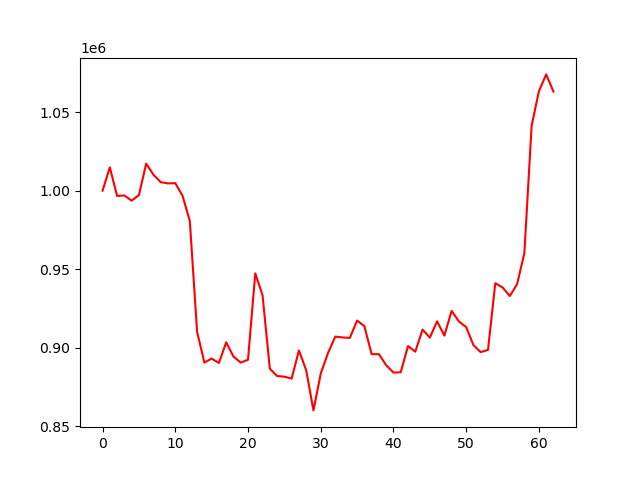

The data file committed next to this chart (first rows):
account_value, date, daily_return
1000000, 2023-07-31, 
1014848, 2023-08-01, 0.01485
996651, 2023-08-02, -0.01793
996975, 2023-08-03, 0.0003245
993629, 2023-08-04, -0.003356
997161, 2023-08-07, 0.003555
1017230, 2023-08-08, 0.02013
1010162, 2023-08-09, -0.006949
1005438, 2023-08-10, -0.004676
1004631, 2023-08-11, -0.0008026
1004821, 2023-08-14, 0.0001886
996758, 2023-08-15, -0.008024
980753, 2023-08-16, -0.01606
910216, 2023-08-17, -0.07192
890553, 2023-08-18, -0.0216
893147, 2023-08-21, 0.002913
890313, 2023-08-22, -0.003173
903464, 2023-08-23, 0.01477
894427, 2023-08-24, -0.01
890568, 2023-08-25, -0.004314
892366, 2023-08-28, 0.002019
947395, 2023-08-29, 0.06167
933412, 2023-08-30, -0.01476
886693, 2023-08-31, -0.05005
882015, 2023-09-01, -0.005276
881621, 2023-09-05, -0.0004472
880354, 2023-09-06, -0.001437
898314, 2023-09-07, 0.0204
885742, 2023-09-08, -0.01399
860132, 2023-09-11, -0.02891
883513, 2023-09-12, 0.02718
896644, 2023-09-13, 0.01486
907094, 2023-09-14, 0.01165
906593, 2023-09-15, -0.0005526
906268, 2023-09-18, -0.0003575
917339, 2023-09-19, 0.01222
913786, 2023-09-20, -0.003873
895896, 2023-09-21, -0.01958
895965, 2023-09-22, 7.693410325315675e-05
888923, 2023-09-25, -0.00786
884210, 2023-09-26, -0.005302
884405, 2023-09-27, 0.0002202
901095, 2023-09-28, 0.01887
897495, 2023-09-29, -0.003995
911540, 2023-10-02, 0.01565
906515, 2023-10-03, -0.005513
916825, 2023-10-04, 0.01137
907756, 2023-10-05, -0.009892
923479, 2023-10-06, 0.01732
916736, 2023-10-09, -0.007302
913186, 2023-10-10, -0.003873
901652, 2023-10-11, -0.01263
897222, 2023-10-12, -0.004912
898665, 2023-10-13, 0.001608
941102, 2023-10-16, 0.04722
938427, 2023-10-17, -0.002842
932948, 2023-10-18, -0.005839
940487, 2023-10-19, 0.008081
960181, 2023-10-20, 0.02094
1041387, 2023-10-23, 0.08457
... 3 more rows
